Image classification data set "Dataset" (nyza-cabillo/Thesis on GitHub). Class labels (3): black pod rot, healthy, pod borer.

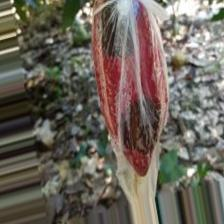
Label: black pod rot

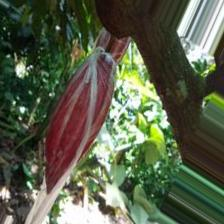
Label: healthy

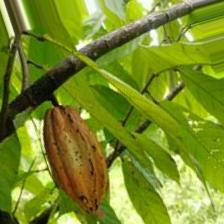
Label: pod borer

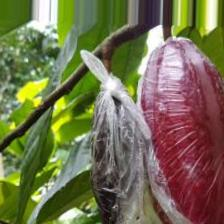
Label: black pod rot

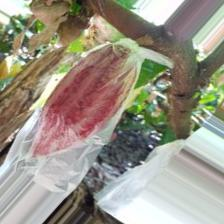
Label: healthy

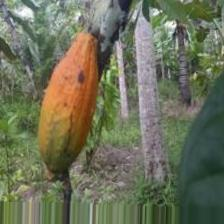
Label: pod borer
